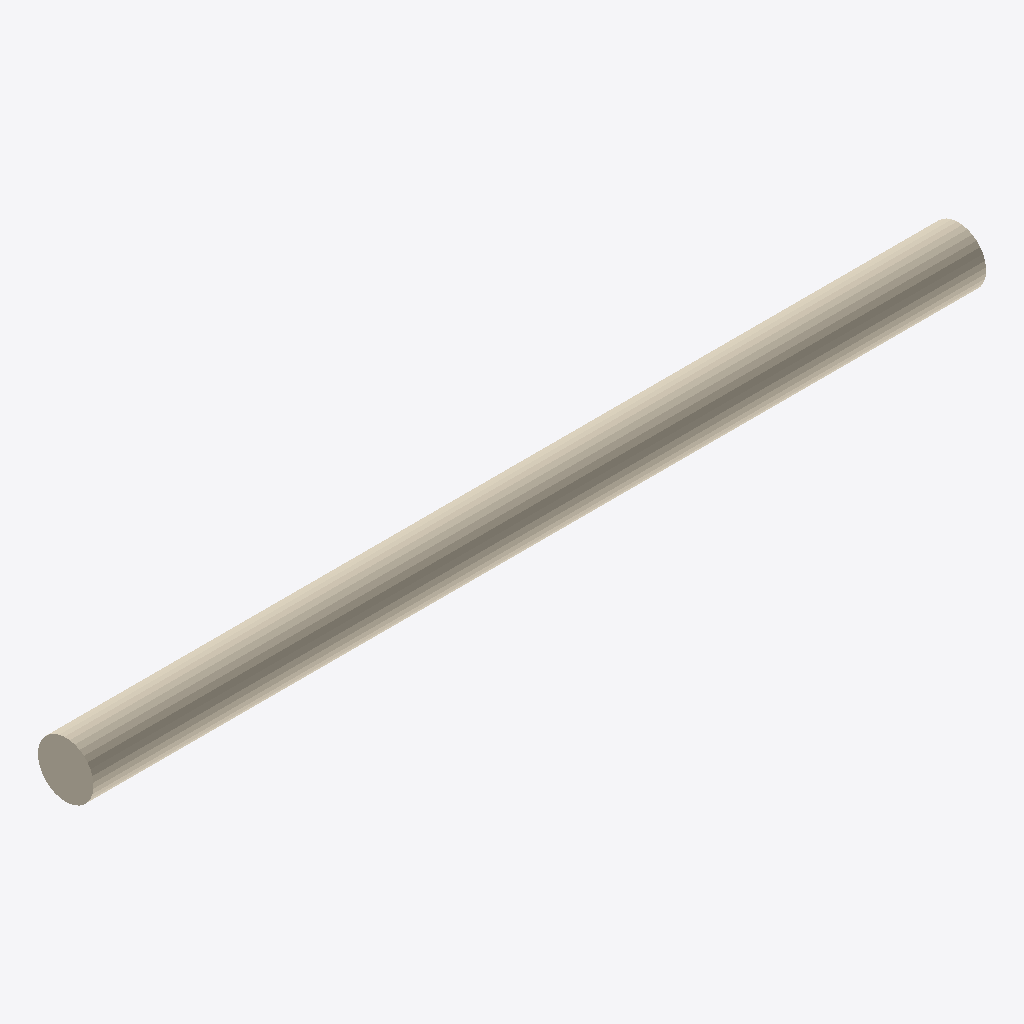
Isometric view of an IFC building model (IFC-SPF (STEP), schema IFC2X3, length unit millimetre), seen from the south-west, elements coloured by IFC class (only those large enough to see are counted): 1 covering (cream).
Extent 3.5 m × 0.2 m × 0.2 m (x, y, z). Storeys (1): Level 1 at 0.00 m. Elements (2): 1 IfcCovering, 1 IfcFlowSegment.

HEADER;
FILE_DESCRIPTION(('ViewDefinition [CoordinationView_V2.0]'),'2;1');
FILE_NAME('Project  Number','2017-02-03T13:52:57',(''),(''),'The EXPRESS Data Manager Version 5.02.0100.07 : ','20160225_1515(x64) - Exporter 17.0.416.0 - Alter','');
FILE_SCHEMA(('IFC2X3'));
ENDSEC;
DATA;
#101=IFCPROJECT('2OCIxEERr0iB4zl1576sKG',#41,'Project  Number',$,$,'Project Name','Project  Status',(#93),#88);
#200=IFCSITE('2OCIxEERr0iB4zl1576sKI',#41,'Default',$,'',#199,$,$,.ELEMENT.,(42,21,31,181945),(-71,-3,-24,-263305),0.0,$,$);
#111=IFCBUILDING('2OCIxEERr0iB4zl1576sKH',#41,'',$,$,#32,$,'',.ELEMENT.,$,$,#107);
#120=IFCBUILDINGSTOREY('2OCIxEERr0iB4zl16uvAdl',#41,'Level 1',$,$,#118,$,'Level 1',.ELEMENT.,0.0);
#184=IFCCOVERING('3tLLlujP95svP_I_80xj1_',#41,'Pipe Insulation:Default',$,'Pipe Insulation:Default',#171,#182,'199501',.INSULATION.);
ENDSEC;
